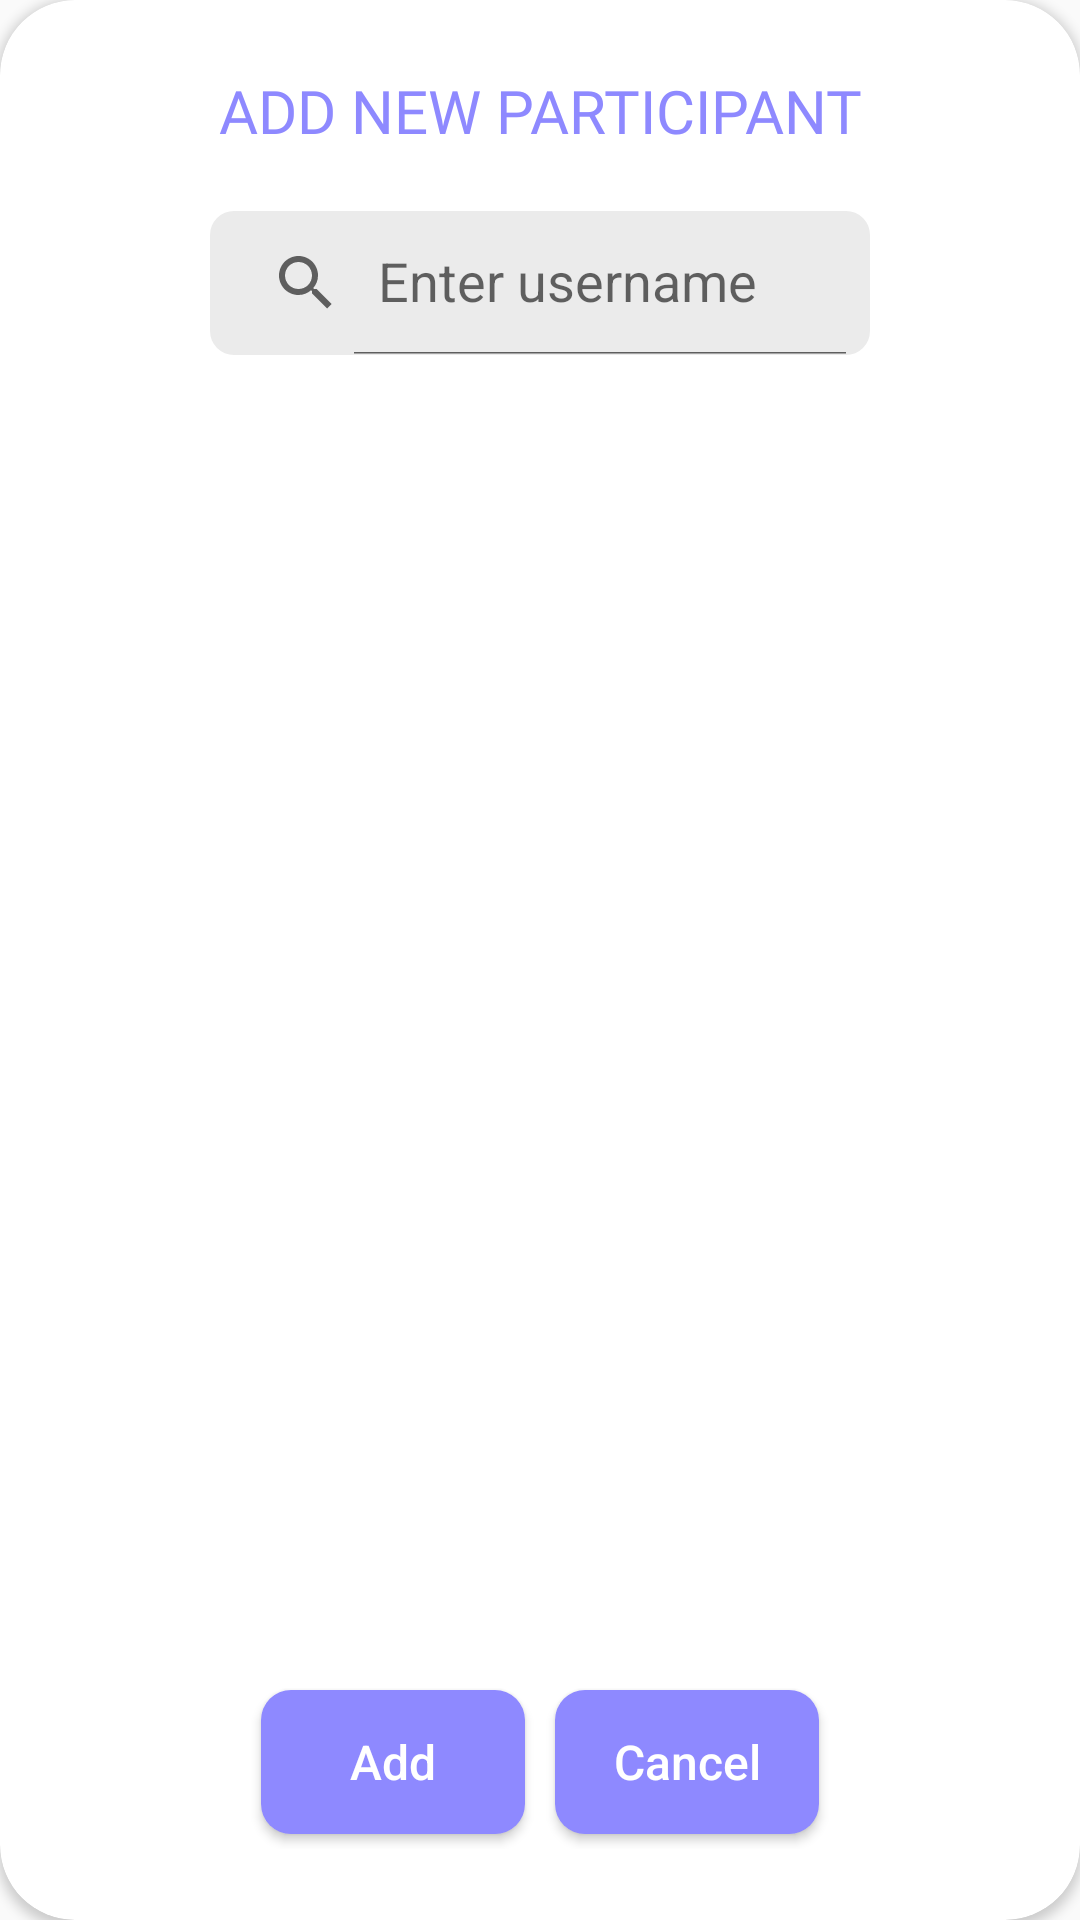

Produce the Android XML layout that renders to this screen, including the resource entries it uses.
<!-- AndroidManifest.xml: application theme Theme.D_five -->
<!-- res/layout/add_new_participate_dialog.xml -->
<?xml version="1.0" encoding="utf-8"?>
<androidx.cardview.widget.CardView xmlns:android="http://schemas.android.com/apk/res/android"
    android:layout_width="match_parent"
    android:layout_height="match_parent"
    xmlns:app="http://schemas.android.com/apk/res-auto"
    xmlns:tools="http://schemas.android.com/tools"
    app:cardBackgroundColor="@color/white"
    app:cardCornerRadius="25dp"
    style="@style/screen_background"
    android:id="@+id/layout_add_participate"
    android:layout_marginHorizontal="20dp"
    android:layout_marginTop="20dp"
    android:layout_marginBottom="20dp">

    <LinearLayout
        android:layout_width="match_parent"
        android:layout_height="match_parent"
        android:gravity="center"
        android:orientation="vertical"
        android:padding="20dp">

        <TextView
            android:id="@+id/text_dialog_name"
            android:layout_width="match_parent"
            android:layout_height="wrap_content"
            android:layout_margin="@dimen/_10sdp"
            android:fontFamily="@font/nunitoextrabold"
            android:gravity="center"
            android:text="@string/add_new_participate"
            android:textColor="@color/purple"
            android:textSize="20sp" />

        <LinearLayout
            android:layout_width="match_parent"
            android:layout_height="wrap_content"
            android:focusableInTouchMode="true"
            android:orientation="horizontal"
            android:padding="20dp">

            <androidx.appcompat.widget.SearchView
                android:id="@+id/inputUsername"
                android:layout_width="wrap_content"
                android:layout_height="wrap_content"
                android:layout_marginStart="30dp"
                android:layout_marginEnd="30dp"
                android:background="@drawable/bg_search_view"
                app:iconifiedByDefault="false"
                app:queryHint="Enter username" />

        </LinearLayout>

        <ScrollView
            android:layout_width="match_parent"
            android:paddingHorizontal="16dp"
            android:layout_height="400dp"
            app:layout_constraintBottom_toBottomOf="parent"
            app:layout_constraintEnd_toEndOf="parent"
            app:layout_constraintStart_toStartOf="parent"
            app:layout_constraintVertical_bias="0">

            <androidx.recyclerview.widget.RecyclerView
                android:id="@+id/listContact"
                android:layout_width="match_parent"
                android:layout_height="wrap_content"
                android:background="@drawable/bg_rectangle"
                tools:listitem="@layout/item_user_view" />
        </ScrollView>

        <LinearLayout
            android:layout_width="match_parent"
            android:layout_height="wrap_content"
            android:layout_marginTop="20dp"
            android:gravity="center"
            android:orientation="horizontal">

            <ProgressBar
                android:id="@+id/progressBar"
                android:layout_width="25dp"
                android:layout_height="25dp"
                android:layout_gravity="center"
                android:indeterminateTint="@color/pink"
                android:visibility="gone"/>

            <Button
                android:id="@+id/btn_add"
                android:layout_width="wrap_content"
                android:layout_height="wrap_content"
                android:layout_margin="5dp"
                android:background="@drawable/bg_logout_button"
                android:text="@string/add"
                android:textAllCaps="false"
                android:textColor="@color/white"
                android:textSize="16sp" />

            <Button
                android:id="@+id/btn_cancel"
                android:layout_width="wrap_content"
                android:layout_height="wrap_content"
                android:layout_margin="5dp"
                android:background="@drawable/bg_logout_button"
                android:text="@string/cancel"
                android:textAllCaps="false"
                android:textColor="@color/white"
                android:textSize="16sp" />
        </LinearLayout>
    </LinearLayout>
</androidx.cardview.widget.CardView>
<!-- res/layout/item_user_view.xml (included above) -->
<?xml version="1.0" encoding="utf-8"?>
<androidx.constraintlayout.widget.ConstraintLayout xmlns:android="http://schemas.android.com/apk/res/android"
    android:layout_width="match_parent"
    android:layout_height="wrap_content"
    xmlns:app="http://schemas.android.com/apk/res-auto"
    android:padding="@dimen/_8sdp"
    style="@style/screen_background">

    <androidx.constraintlayout.widget.ConstraintLayout
        android:id="@+id/detail"
        android:layout_width="match_parent"
        android:layout_height="wrap_content"
        android:paddingBottom="10dp"
        app:layout_constraintEnd_toEndOf="parent"
        app:layout_constraintStart_toStartOf="parent"
        app:layout_constraintTop_toTopOf="parent">

        <de.hdodenhof.circleimageview.CircleImageView
            android:id="@+id/userImage"
            android:layout_width="40dp"
            android:layout_height="40dp"
            android:background="@drawable/circle"
            android:scaleType="centerCrop"
            app:layout_constraintBottom_toBottomOf="parent"
            app:layout_constraintStart_toStartOf="parent"
            app:layout_constraintTop_toTopOf="parent"
            app:riv_oval="true" />

        <TextView
            android:id="@+id/name_user"
            style="@style/item_text_color"
            android:layout_width="wrap_content"
            android:layout_height="wrap_content"
            android:layout_centerInParent="true"
            android:layout_marginLeft="10dp"
            android:fontFamily="@font/nunitobold"
            android:text="Name"
            android:textSize="@dimen/_13ssp"
            app:layout_constraintBottom_toBottomOf="@+id/userImage"
            app:layout_constraintStart_toEndOf="@+id/userImage"
            app:layout_constraintTop_toTopOf="@+id/userImage" />


        <CheckBox
            android:id="@+id/check_box"
            android:layout_width="30dp"
            android:layout_height="30dp"
            android:layout_centerVertical="true"
            android:checked="false"
            android:buttonTint="@color/l_purple"
            app:layout_constraintBottom_toBottomOf="parent"
            app:layout_constraintEnd_toEndOf="parent"
            app:layout_constraintTop_toTopOf="parent"
            />

    </androidx.constraintlayout.widget.ConstraintLayout>

    <View
        android:id="@+id/underline"
        android:layout_width="match_parent"
        android:layout_height="1dp"
        android:background="#D3D3D3"
        android:layout_marginTop="10dp"
        app:layout_constraintBottom_toBottomOf="parent"/>

</androidx.constraintlayout.widget.ConstraintLayout>
<!-- resources referenced by this layout -->
<resources>
  <color name="l_purple">#BA8DCE</color>
  <color name="pink">#FE9482</color>
  <color name="purple">#8E89FF</color>
  <color name="white">#FFFFFFFF</color>
  <!-- drawable bg_logout_button (drawable) -->
  <?xml version="1.0" encoding="utf-8"?>
  <shape xmlns:android="http://schemas.android.com/apk/res/android"
      android:shape="rectangle">
      <corners android:radius="10dp"/>
      <solid android:color="@color/purple"/>
  
  </shape>
  <!-- drawable bg_rectangle (drawable) -->
  <?xml version="1.0" encoding="utf-8"?>
  <shape xmlns:android="http://schemas.android.com/apk/res/android"
      android:shape="rectangle">
      <gradient
          android:type="linear"
          android:angle="-45"
          android:startColor="#8E89FF"
          android:endColor="#FE9482" />
      <corners
          android:radius="10dp">
      </corners>
  
  
  </shape>
  <!-- drawable bg_search_view (drawable) -->
  <?xml version="1.0" encoding="utf-8"?>
  <shape xmlns:android="http://schemas.android.com/apk/res/android">
      <corners
          android:radius="8dp"/>
      <solid
          android:color="@color/l_gray"/>
  </shape>
  <!-- drawable circle (drawable) -->
  <?xml version="1.0" encoding="utf-8"?>
  <shape xmlns:android="http://schemas.android.com/apk/res/android"
      android:shape="oval">
      <solid
          android:color="#D9D9D9"/>
      <size
          android:width="50dp"
          android:height="50dp"/>
  </shape>
  <string name="add">Add</string>
  <string name="add_new_participate">ADD NEW PARTICIPANT</string>
  <string name="cancel">Cancel</string>
  <style name="item_text_color">
          <item name="android:textColor">@color/purple</item>
          <item name="hintTextColor">@color/black</item>
      </style>
  <style name="screen_background">
          <item name="android:background">@color/white</item>
      </style>
  <style name="Theme.D_five" parent="Base.Theme.D_five" />
  <color name="l_gray">#EBEBEB</color>
  <color name="black">#FF000000</color>
  <style name="Base.Theme.D_five" parent="Theme.AppCompat.Light.NoActionBar">
          
          
      </style>
</resources>
